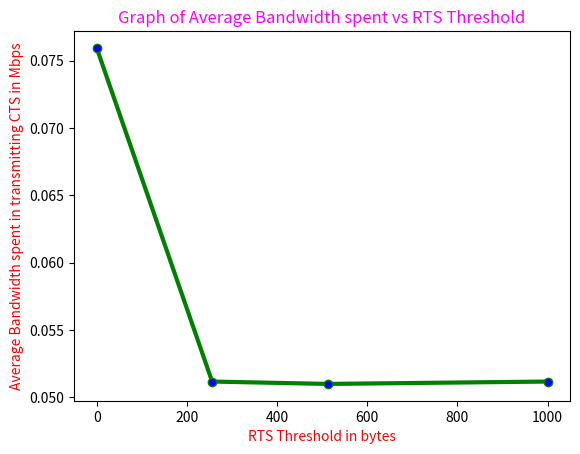

Python code for this plot:
import matplotlib.pyplot as plt
from pylab import MaxNLocator
# x axis values
x = [0,256,512,1000]
# corresponding y axis values
y = [0.0759417724609,0.0511798095703,0.0510040283203,0.0511798095703]

# plotting the points
plt.plot(x, y, color='green',linewidth = 3,
         marker='o', markerfacecolor='blue', markersize=6)
#plt.xlim(0,24)
#plt.ylim(26,31)
# setting x and y axis range
# naming the x axis
plt.xlabel('RTS Threshold in bytes',color="red")
# naming the y axis
plt.ylabel('Average Bandwidth spent in transmitting CTS in Mbps',color="red")
# giving a title to my graph
plt.title('Graph of Average Bandwidth spent vs RTS Threshold',color="magenta")
# function to show the plot
plt.show()